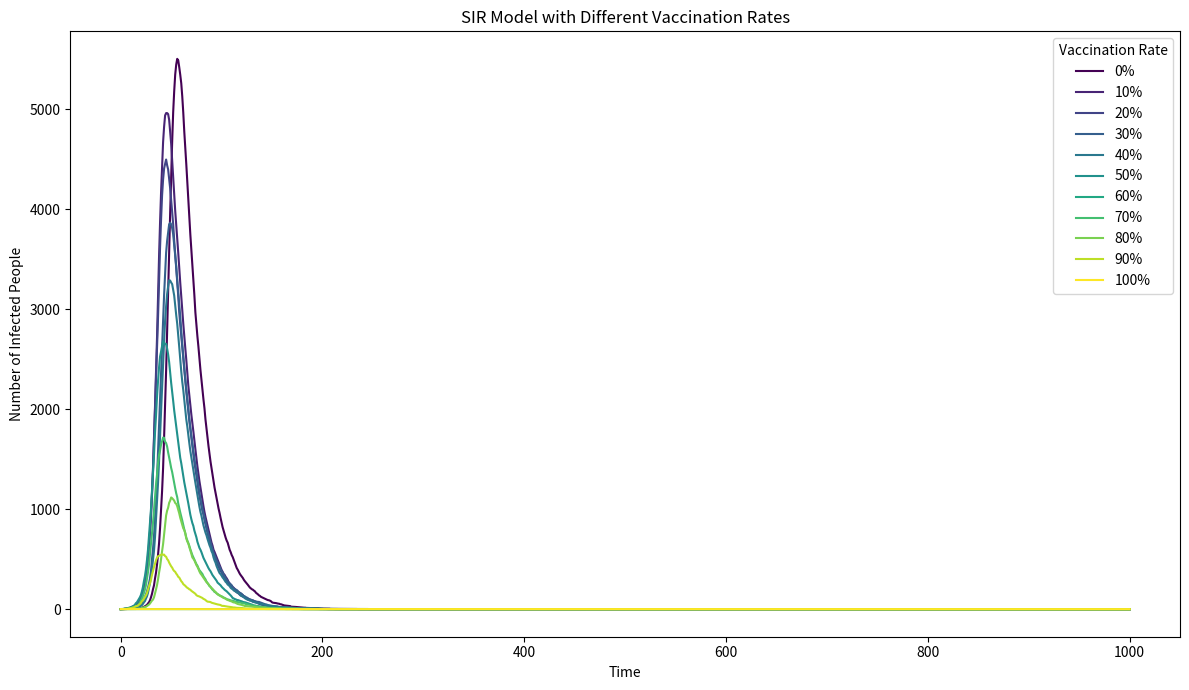

This chart was generated by the following Python code:
# Import necessary libraries
import numpy as np
import matplotlib.pyplot as plt

def run_sir_simulation(vaccination_rate):
    # Initialization:create initial values
    N = 10000
    V0 = int(N * vaccination_rate)
    S0, I0, R0 = N - V0 - 1, 1, 0  
    beta = 0.3
    gamma = 0.05

    # Create an empty list that stores changes in the number of people at each step
    S_list, I_list, R_list = [S0], [I0], [R0]

    # Create a loop to simulate the SIR mode
    for t in range(1000): # Simulate 1000 time units
        infection_prob = beta * I_list[-1] / (N - V0) if (N - V0) > 0 else 0 # Calculate the probability of infection
        
    # Select newly infected and recovered people based on the probability of infection and recovery
        new_infected = np.random.binomial(S_list[-1], infection_prob) if S_list[-1] > 0 else 0
        new_recovered = np.random.binomial(I_list[-1], gamma)
        
    # Update the number of people in each group
        S_new = max(0, S_list[-1] - new_infected)
        I_new = max(0, I_list[-1] + new_infected - new_recovered)
        R_new = max(0, R_list[-1] + new_recovered)
        
        # Add the updated number of people to the list
        S_list.append(S_new)
        I_list.append(I_new)
        R_list.append(R_new)
    
    return I_list  # Return the number of infected people at each time step

# Run the simulation with different vaccination rates
vaccination_rates = [0, 0.1, 0.2, 0.3, 0.4, 0.5, 0.6, 0.7, 0.8, 0.9, 1.0]
results = {}

for rate in vaccination_rates:
    results[f"{int(rate*100)}%"] = run_sir_simulation(rate)

# Plot the results
plt.figure(figsize=(12, 7))

colors = plt.cm.viridis(np.linspace(0, 1, len(vaccination_rates)))
for (label, data), color in zip(results.items(), colors):
    plt.plot(data, label=label, color=color)

plt.xlabel('Time')
plt.ylabel('Number of Infected People')
plt.title('SIR Model with Different Vaccination Rates')
plt.legend(title="Vaccination Rate")
plt.tight_layout()
plt.show()